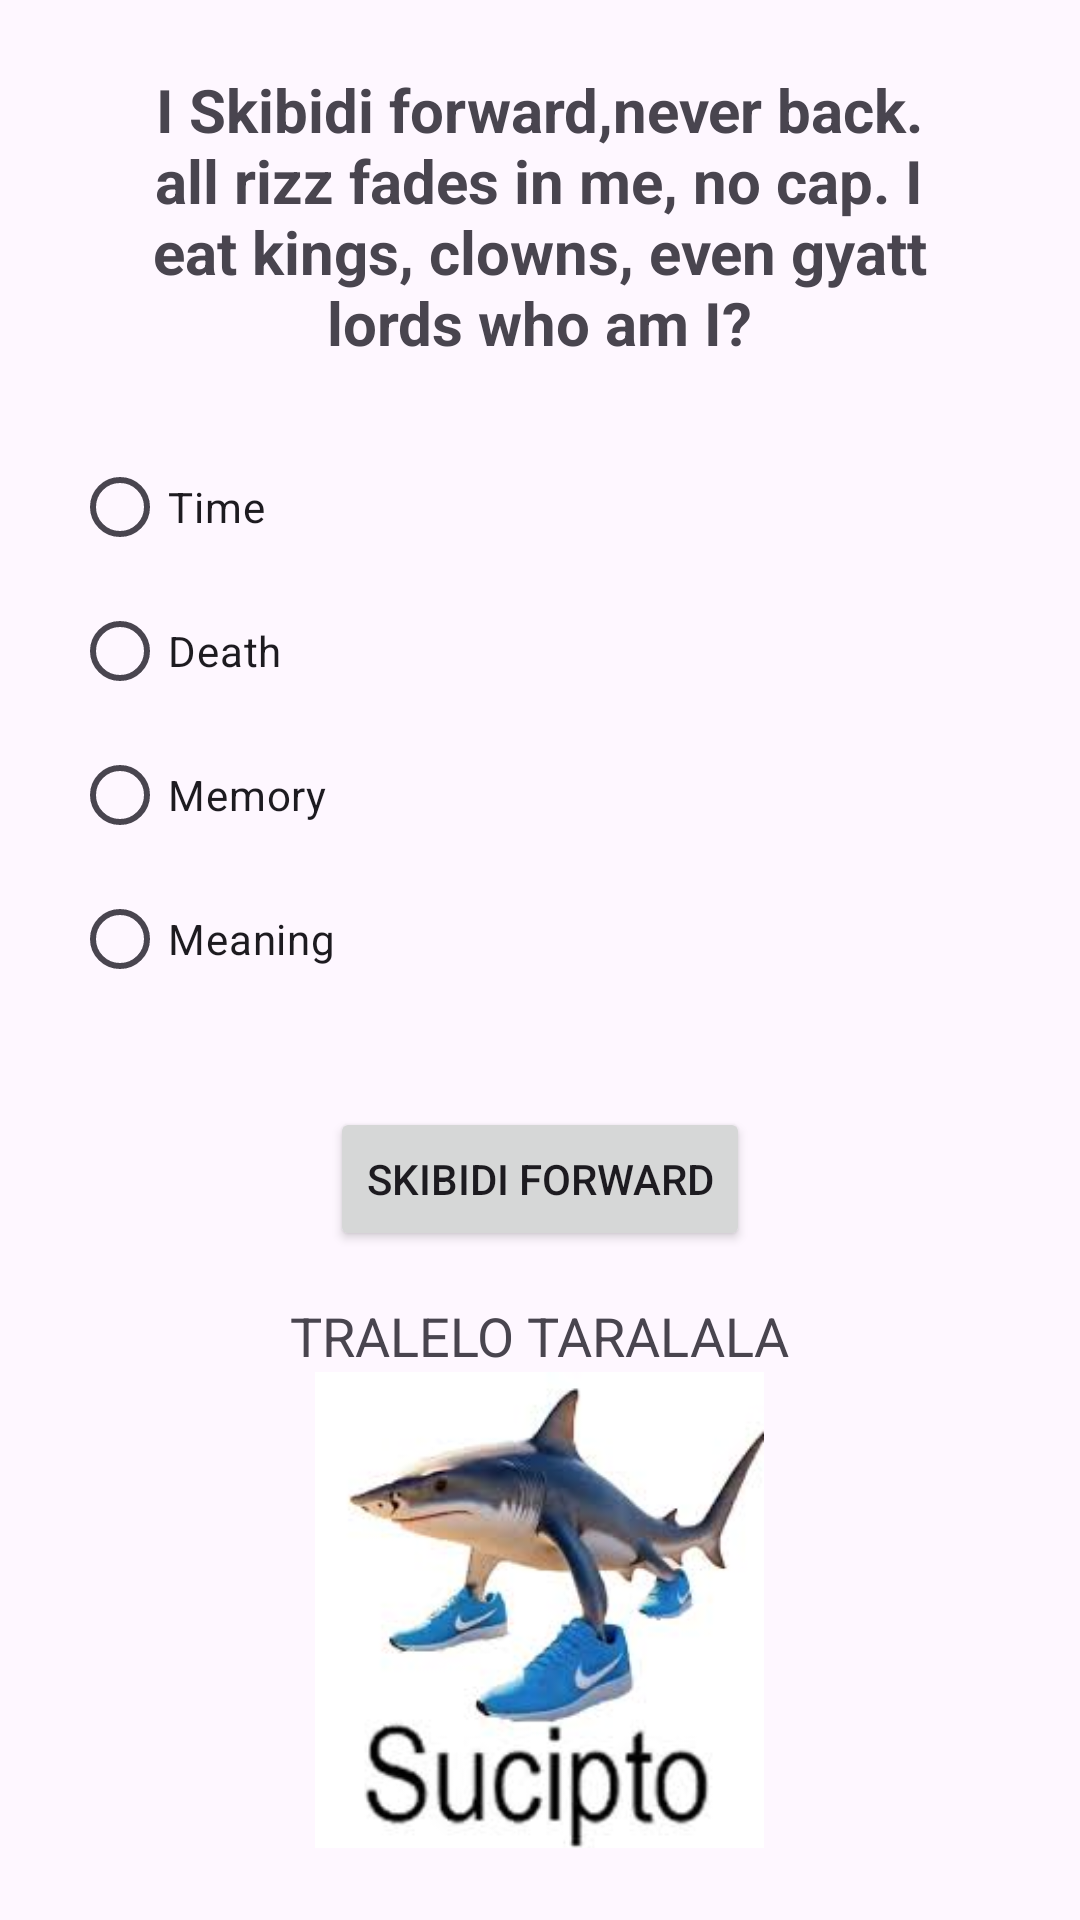

Reconstruct the res/layout file that produces this screen, plus the resources it refers to.
<!-- AndroidManifest.xml: application theme Theme.Goonerquizahh -->
<!-- res/layout/activity_main.xml -->
<?xml version="1.0" encoding="utf-8"?>
<LinearLayout
    xmlns:android="http://schemas.android.com/apk/res/android"
    xmlns:app="http://schemas.android.com/apk/res-auto"
    android:id="@+id/main"
    android:layout_width="match_parent"
    android:layout_height="match_parent"
    android:orientation="vertical"
    android:padding="24dp"
    android:gravity="center">

    <TextView
        android:id="@+id/tvQuestion"
        android:layout_width="267dp"
        android:layout_height="wrap_content"
        android:layout_marginBottom="24dp"
        android:gravity="center"
        android:text="I Skibidi forward,never back. all rizz fades in me, no cap. I eat kings, clowns, even gyatt lords who am I?"
        android:textSize="20sp"
        android:textStyle="bold" />

    <RadioGroup
        android:id="@+id/radioGroup"
        android:layout_width="match_parent"
        android:layout_height="wrap_content">

        <RadioButton
            android:id="@+id/option1"
            android:layout_width="match_parent"
            android:layout_height="wrap_content"
            android:text="Time"/>

        <RadioButton
            android:id="@+id/option2"
            android:layout_width="match_parent"
            android:layout_height="wrap_content"
            android:text="Death"/>

        <RadioButton
            android:id="@+id/option3"
            android:layout_width="match_parent"
            android:layout_height="wrap_content"
            android:text="Memory" />

        <RadioButton
            android:id="@+id/option4"
            android:layout_width="match_parent"
            android:layout_height="wrap_content"
            android:text="Meaning"/>
    </RadioGroup>

    <Button
        android:id="@+id/btnNext"
        android:layout_width="wrap_content"
        android:layout_height="wrap_content"
        android:text="Skibidi forward"
        android:layout_marginTop="32dp"/>

    <TextView
        android:id="@+id/tvResult"
        android:layout_width="wrap_content"
        android:layout_height="wrap_content"
        android:text="TRALELO TARALALA"
        android:textSize="18sp"
        android:layout_marginTop="16dp"/>

    <ImageView
        android:id="@+id/imageView3"
        android:layout_width="wrap_content"
        android:layout_height="160dp"
        app:srcCompat="@drawable/tralelo_tralala_dididid" />

</LinearLayout>
<!-- resources referenced by this layout -->
<resources>
  <!-- drawable tralelo_tralala_dididid: jpeg bitmap (drawable, 6836 bytes) -->
  <style name="Theme.Goonerquizahh" parent="Base.Theme.Goonerquizahh" />
  <style name="Base.Theme.Goonerquizahh" parent="Theme.Material3.DayNight.NoActionBar">
          
          
      </style>
</resources>
